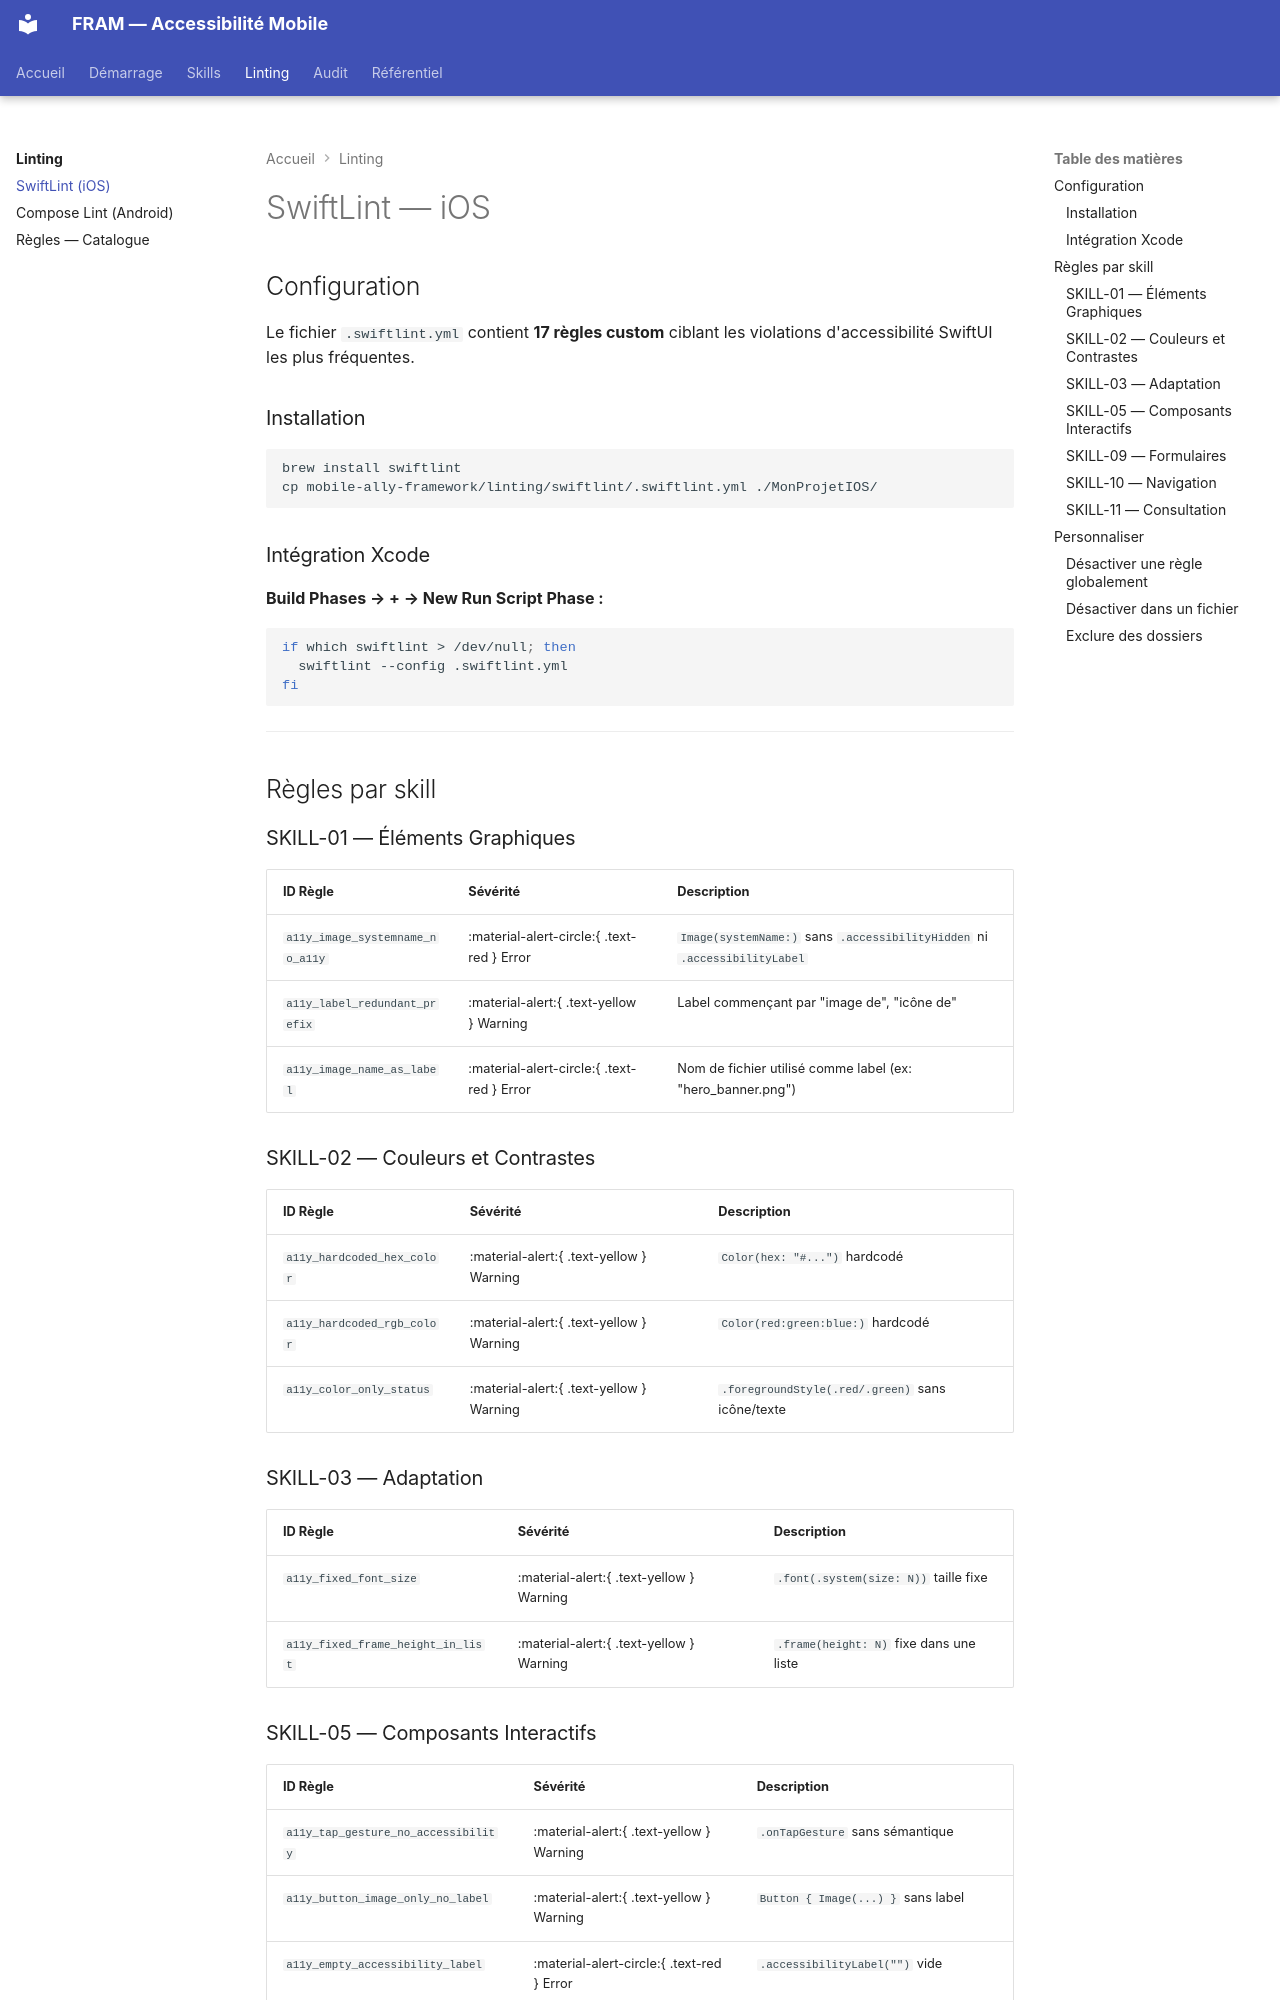

repository: cleawrence/mobile-ally-framework · page: linting/swiftlint/index.html · generator: mkdocs

---
tags:
  - linting
  - swiftlint
  - ios
---

# SwiftLint — iOS

## Configuration

Le fichier `.swiftlint.yml` contient **17 règles custom** ciblant les violations d'accessibilité SwiftUI les plus fréquentes.

### Installation

```bash
brew install swiftlint
cp mobile-ally-framework/linting/swiftlint/.swiftlint.yml ./MonProjetIOS/
```

### Intégration Xcode

**Build Phases → + → New Run Script Phase :**

```bash
if which swiftlint > /dev/null; then
  swiftlint --config .swiftlint.yml
fi
```

---

## Règles par skill

### SKILL-01 — Éléments Graphiques

| ID Règle | Sévérité | Description |
|---|---|---|
| `a11y_image_systemname_no_a11y` | :material-alert-circle:{ .text-red } Error | `Image(systemName:)` sans `.accessibilityHidden` ni `.accessibilityLabel` |
| `a11y_label_redundant_prefix` | :material-alert:{ .text-yellow } Warning | Label commençant par "image de", "icône de" |
| `a11y_image_name_as_label` | :material-alert-circle:{ .text-red } Error | Nom de fichier utilisé comme label (ex: "hero_banner.png") |

### SKILL-02 — Couleurs et Contrastes

| ID Règle | Sévérité | Description |
|---|---|---|
| `a11y_hardcoded_hex_color` | :material-alert:{ .text-yellow } Warning | `Color(hex: "#...")` hardcodé |
| `a11y_hardcoded_rgb_color` | :material-alert:{ .text-yellow } Warning | `Color(red:green:blue:)` hardcodé |
| `a11y_color_only_status` | :material-alert:{ .text-yellow } Warning | `.foregroundStyle(.red/.green)` sans icône/texte |

### SKILL-03 — Adaptation

| ID Règle | Sévérité | Description |
|---|---|---|
| `a11y_fixed_font_size` | :material-alert:{ .text-yellow } Warning | `.font(.system(size: N))` taille fixe |
| `a11y_fixed_frame_height_in_list` | :material-alert:{ .text-yellow } Warning | `.frame(height: N)` fixe dans une liste |
